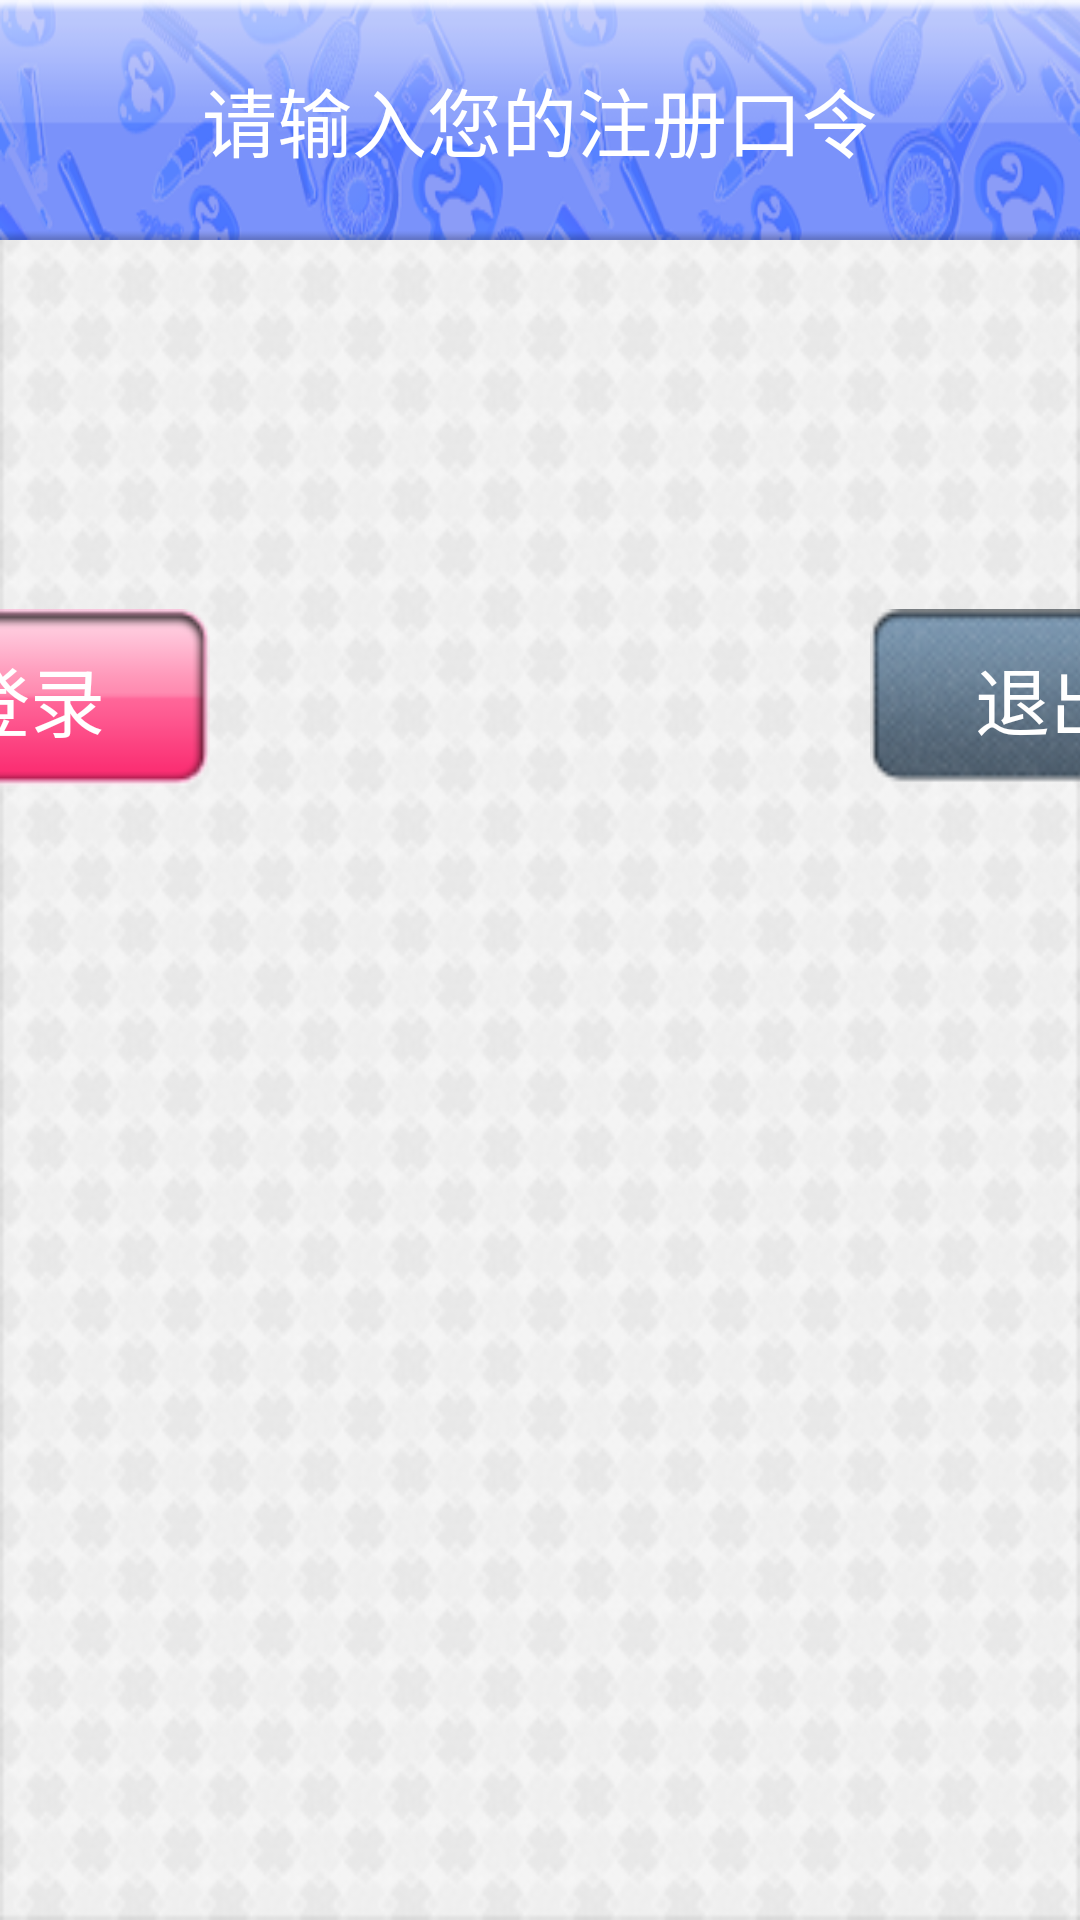

Layout XML and referenced resources for this Android screen:
<!-- AndroidManifest.xml: application theme android:Theme.NoTitleBar.Fullscreen -->
<!-- res/layout/login.xml -->
<?xml version="1.0" encoding="utf-8"?>
<LinearLayout xmlns:android="http://schemas.android.com/apk/res/android"
    android:layout_width="fill_parent"
    android:layout_height="fill_parent"
    android:background="@drawable/bg"
    android:gravity="center_horizontal"
    android:orientation="vertical" >

    <RelativeLayout
        android:layout_width="fill_parent"
        android:layout_height="80dp"
        android:background="@drawable/top" >
        <TextView
            android:layout_width="wrap_content"
            android:layout_height="wrap_content"
            android:layout_centerInParent="true"
            android:text="请输入您的注册口令"
            android:textColor="@android:color/white"
            android:textSize="25dip" />
    </RelativeLayout>

    <TableLayout
       android:layout_width="fill_parent"
        android:layout_height="wrap_content"
        android:background="@android:color/transparent"
        android:shrinkColumns="10"
        android:stretchColumns="0"
        android:gravity="center" 
        android:layout_marginLeft="220dp"
        android:layout_marginTop="30dp"
        android:layout_marginRight="220dp">

        <TableRow
            android:layout_width="fill_parent"
            android:layout_height="wrap_content"
            android:background="@drawable/userpawd_selector" >

            <RelativeLayout
                android:layout_width="fill_parent"
                android:layout_height="wrap_content" >

                <TextView
                    android:id="@+id/web_text"
                    android:layout_width="wrap_content"
                    android:layout_height="wrap_content"
                    android:layout_alignParentTop="true"
                    android:layout_marginLeft="20dip"
                    android:layout_marginTop="14dip"
                    android:text="口令:"
                    android:textColor="#5A5A5A"
                    android:textSize="24dp" />

                <EditText
                    android:id="@+id/edittext_password"
                    android:layout_width="fill_parent"
                    android:layout_height="wrap_content"
                    android:layout_marginLeft="6dip"
                    android:layout_marginRight="10dip"
                    android:layout_marginTop="14dip"
                    android:layout_toRightOf="@id/web_text"
                    android:paddingBottom="10dip"
                    android:password="true"
                    android:singleLine="true"
                    android:textColor="#5A5A5A"
                    android:textSize="24dp" />
            </RelativeLayout>
        </TableRow>
    </TableLayout>


    <RelativeLayout
        android:layout_width="500dp"
        android:layout_height="wrap_content"
        android:layout_marginTop="30dip" >

        <Button
            android:id="@+id/button_login"
            android:layout_width="120dip"
            android:layout_height="60dip"
            android:layout_alignParentLeft="true"
            android:layout_marginLeft="20dip"
            android:background="@drawable/button1"
            android:gravity="center"
            android:text="登录"
            android:textColor="@android:color/white"
            android:textSize="25dp" />

        <Button
            android:id="@+id/button_quit"
            android:layout_width="120dip"
            android:layout_height="60dip"
            android:layout_alignParentRight="true"
            android:layout_marginRight="20dip"
            android:background="@drawable/button2"
            android:gravity="center"
            android:text="退出"
            android:textColor="@android:color/white"
            android:textSize="25dp" />
    </RelativeLayout>

</LinearLayout>
<!-- resources referenced by this layout -->
<resources>
  <!-- drawable bg: png bitmap (drawable-hdpi, 19995 bytes) -->
  <!-- drawable button1 (drawable) -->
  <?xml version="1.0" encoding="utf-8"?>
  <selector xmlns:android="http://schemas.android.com/apk/res/android">
  
      <item android:drawable="@drawable/btn1_hot" android:state_checked="true"/>
      <item android:drawable="@drawable/btn1_hot" android:state_pressed="true"/>
      <item android:drawable="@drawable/btn1"/>
  
  </selector>
  <!-- drawable button2 (drawable) -->
  <?xml version="1.0" encoding="utf-8"?>
  <selector xmlns:android="http://schemas.android.com/apk/res/android">
  
      <item android:drawable="@drawable/btn2_hot" android:state_checked="true"/>
      <item android:drawable="@drawable/btn2_hot" android:state_pressed="true"/>
      <item android:drawable="@drawable/btn2"/>
  
  </selector>
  <!-- drawable top: png bitmap (drawable-hdpi, 57714 bytes) -->
  <!-- drawable userpawd_selector (drawable) -->
  <?xml version="1.0" encoding="utf-8"?>
  <selector xmlns:android="http://schemas.android.com/apk/res/android">
  
      <item android:drawable="@drawable/ic_more_item_bottom_default" android:state_checked="true"/>
      <item android:drawable="@drawable/ic_more_item_bottom_pressed" android:state_pressed="true"/>
      <item android:drawable="@drawable/ic_more_item_bottom_default"/>
  
  </selector>
  <!-- drawable btn1_hot: png bitmap (drawable-hdpi, 1691 bytes) -->
  <!-- drawable btn1: png bitmap (drawable-hdpi, 1645 bytes) -->
  <!-- drawable btn2_hot: png bitmap (drawable-hdpi, 9813 bytes) -->
  <!-- drawable btn2: png bitmap (drawable-hdpi, 10549 bytes) -->
</resources>
